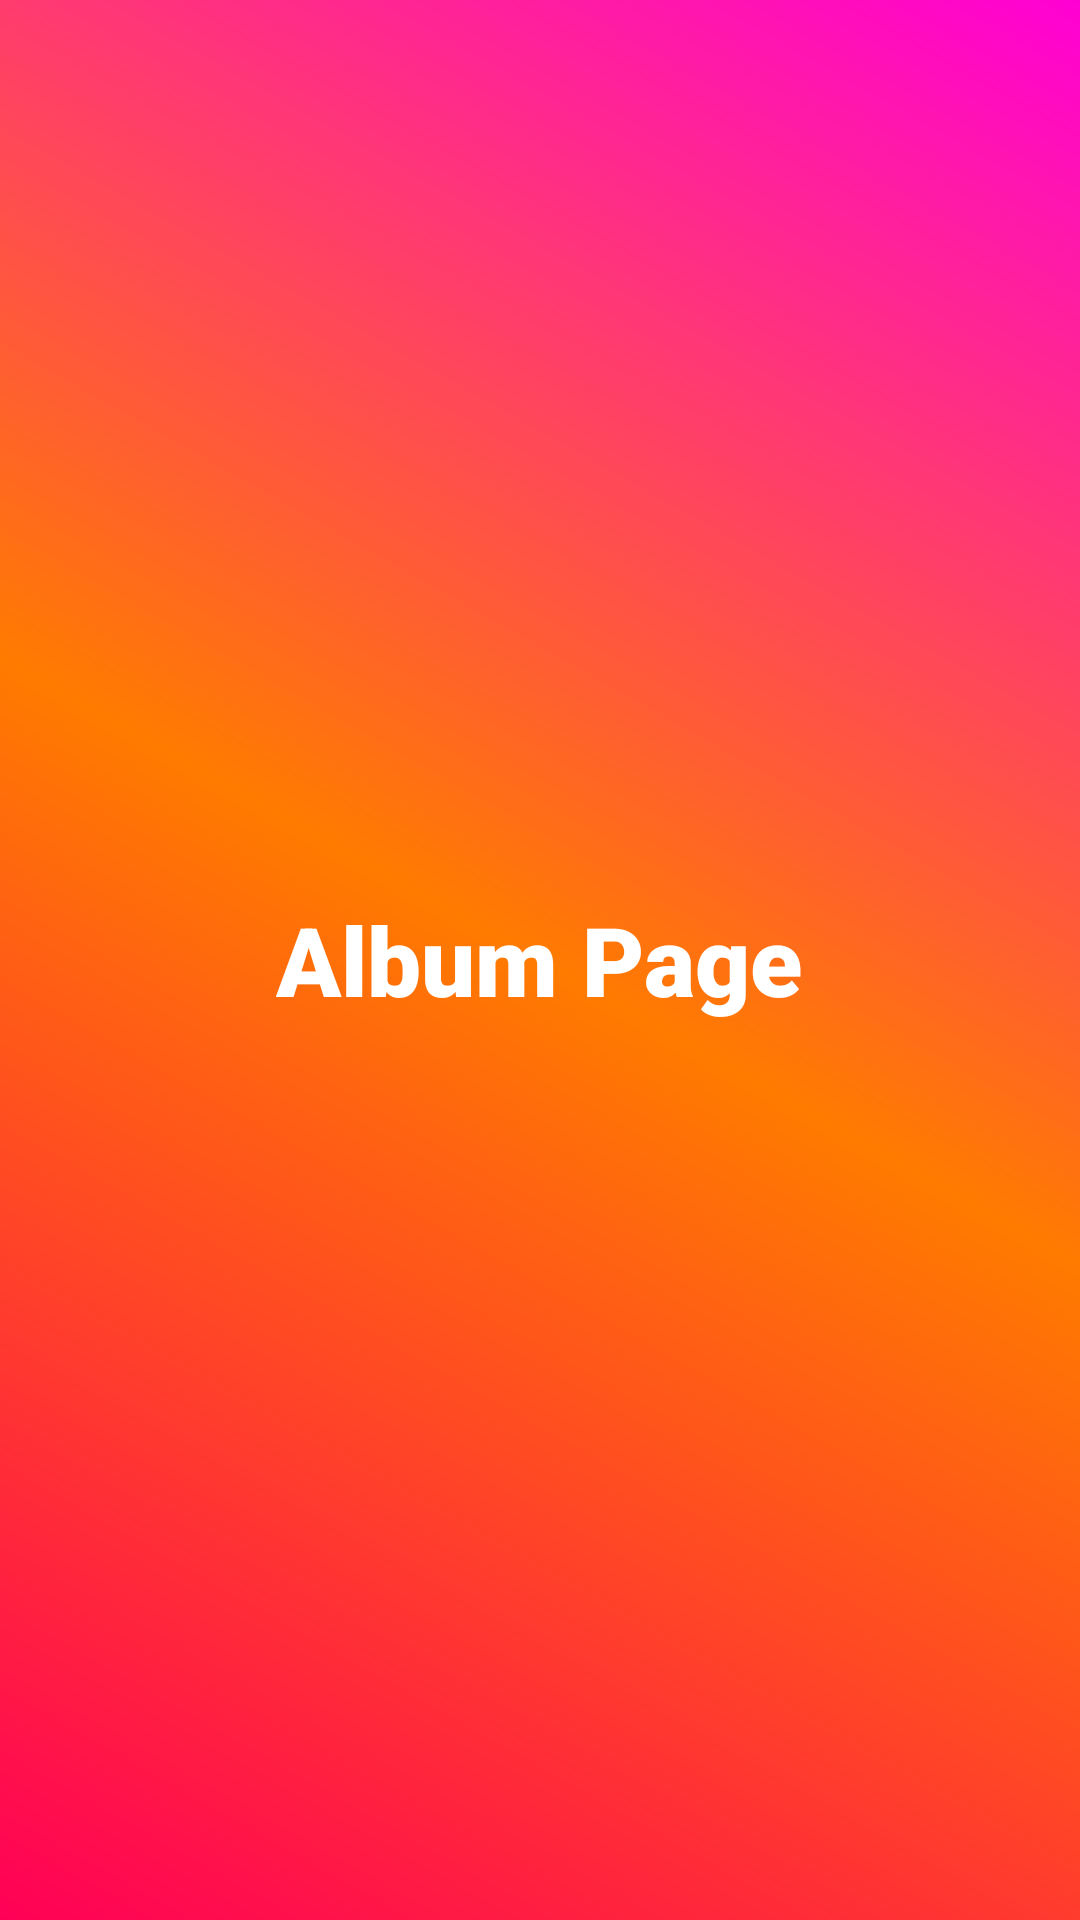

The Android layout XML behind this screen, and the referenced resources:
<!-- AndroidManifest.xml: application theme Theme.MusicDownloader -->
<!-- res/layout/fragment_album.xml -->
<?xml version="1.0" encoding="utf-8"?>
<LinearLayout xmlns:android="http://schemas.android.com/apk/res/android"
    android:id="@+id/root_layout"
    android:layout_width="match_parent"
    android:layout_height="match_parent"
    android:gravity="center"
    android:orientation="vertical"
    android:background="@drawable/background_gradient">

    <TextView
        android:id="@+id/tvAlbum"
        android:text="Album Page"
        android:textSize="32sp"
        android:textColor="@android:color/white"
        android:fontFamily="sans-serif-black"
        android:layout_width="wrap_content"
        android:layout_height="wrap_content" />
</LinearLayout>
<!-- resources referenced by this layout -->
<resources>
  <!-- drawable background_gradient (drawable) -->
  <?xml version="1.0" encoding="utf-8"?>
  <shape xmlns:android="http://schemas.android.com/apk/res/android"
      android:shape="rectangle">
      <gradient
          android:angle="45"
          android:startColor="#FF0057"
          android:centerColor="#FF7B00"
          android:endColor="#FF00D4"
          android:type="linear" />
  </shape>
  <style name="Theme.MusicDownloader" parent="Theme.MaterialComponents.DayNight.NoActionBar">
          <item name="android:fontFamily">sans-serif</item>
  
  
      </style>
</resources>
